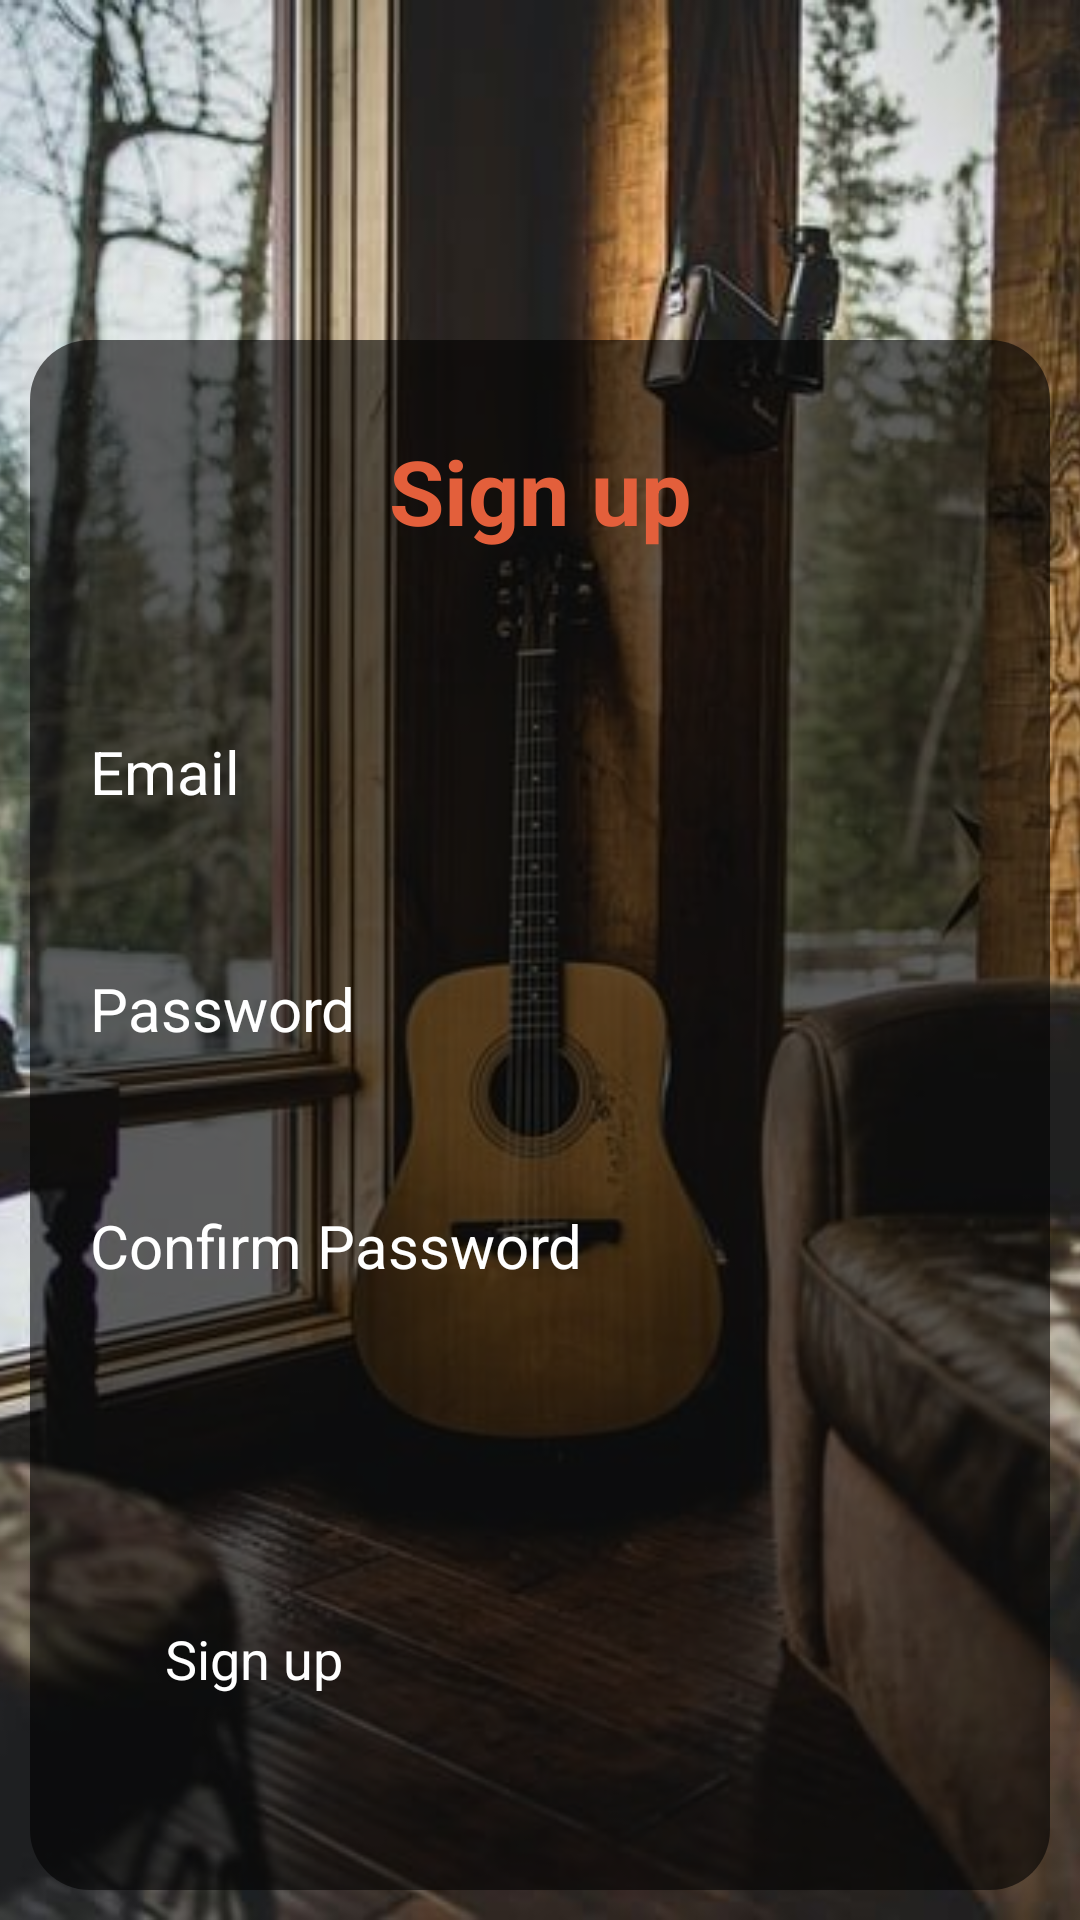

Layout XML and referenced resources for this Android screen:
<!-- AndroidManifest.xml: application theme Theme.RegistrationApp -->
<!-- res/layout/activity_signup.xml -->
<?xml version="1.0" encoding="utf-8"?>
<androidx.constraintlayout.widget.ConstraintLayout xmlns:android="http://schemas.android.com/apk/res/android"
    xmlns:app="http://schemas.android.com/apk/res-auto"
    xmlns:tools="http://schemas.android.com/tools"
    android:layout_width="match_parent"
    android:layout_height="match_parent"
    tools:context=".signup">

    <ImageView
        android:layout_width="match_parent"
        android:layout_height="match_parent"
        android:src="@drawable/login1"
        android:scaleType="centerCrop"/>

    <RelativeLayout
        android:layout_width="match_parent"
        android:layout_height="wrap_content"
        app:layout_constraintBottom_toBottomOf="parent"
        app:layout_constraintStart_toStartOf="parent"
        app:layout_constraintEnd_toEndOf="parent"
        android:paddingLeft="20dp"
        android:paddingRight="20dp"
        android:gravity="center"
        android:background="@drawable/transparblackbg"
        android:layout_margin="10dp">

        <TextView
            android:id="@+id/signuptext"
            android:layout_width="match_parent"
            android:layout_height="wrap_content"
            android:text="@string/sign_up"
            android:textColor="@color/orangebrown"
            android:textSize="30sp"
            android:textStyle="bold"
            android:gravity="center"
            android:layout_margin="30dp"/>

        <TextView
            android:id="@+id/emailtext"
            android:layout_width="wrap_content"
            android:layout_height="wrap_content"
            android:text="@string/email"
            android:textColor="@color/white"
            android:textSize="20sp"
            android:layout_marginBottom="10dp"
            android:layout_marginTop="30dp"
            android:layout_below="@id/signuptext"/>

        <EditText
            android:id="@+id/signupEmail"
            android:inputType="textEmailAddress"
            android:layout_width="match_parent"
            android:layout_height="wrap_content"
            android:layout_below="@id/emailtext"
            android:backgroundTint="@color/white"
            android:drawableLeft="@drawable/ic_baseline_email_24"
            android:drawablePadding="20dp"
            android:maxLines="1"/>

        <TextView
            android:id="@+id/signupEmailError"
            android:layout_width="wrap_content"
            android:layout_height="wrap_content"
            android:text=""
            android:textColor="@color/red"
            android:textSize="16sp"
            android:layout_below="@id/signupEmail"/>

        <TextView
            android:id="@+id/passwordtext"
            android:layout_width="wrap_content"
            android:layout_height="wrap_content"
            android:text="Password"
            android:textColor="@color/white"
            android:textSize="20sp"
            android:layout_below="@id/signupEmail"
            android:layout_marginTop="35dp"
            android:layout_marginBottom="10dp"/>

        <EditText
            android:id="@+id/signupPassword"
            android:inputType="textPassword"
            android:layout_width="match_parent"
            android:layout_height="wrap_content"
            android:layout_below="@id/passwordtext"
            android:backgroundTint="@color/white"
            android:drawableLeft="@drawable/ic_baseline_info_24"
            android:drawablePadding="20dp"
            android:maxLines="1" />

        <TextView
            android:id="@+id/signupPasswordError"
            android:layout_width="wrap_content"
            android:layout_height="wrap_content"
            android:text=""
            android:textColor="@color/red"
            android:textSize="16sp"
            android:layout_below="@id/signupPassword"/>

        <TextView
            android:id="@+id/confirmPasswordText"
            android:layout_width="wrap_content"
            android:layout_height="wrap_content"
            android:text="@string/confirm_password"
            android:textColor="@color/white"
            android:textSize="20sp"
            android:layout_below="@id/signupPassword"
            android:layout_marginTop="35dp"
            android:layout_marginBottom="10dp" />

        <EditText
            android:id="@+id/signupCpassword"
            android:inputType="textPassword"
            android:layout_width="match_parent"
            android:layout_height="wrap_content"
            android:layout_below="@id/confirmPasswordText"
            android:backgroundTint="@color/white"
            android:drawableLeft="@drawable/ic_baseline_info_24"
            android:drawablePadding="20dp"
            android:maxLines="1" />

        <TextView
            android:id="@+id/signupCpasswordError"
            android:layout_width="wrap_content"
            android:layout_height="wrap_content"
            android:text=""
            android:textColor="@color/red"
            android:textSize="16sp"
            android:layout_below="@id/signupCpassword"/>

        <Button
            android:id="@+id/signup"
            android:layout_width="match_parent"
            android:layout_height="wrap_content"
            android:layout_below="@id/signupCpassword"
            android:layout_marginTop="80dp"
            android:layout_marginStart="10dp"
            android:layout_marginEnd="10dp"
            android:layout_marginBottom="50dp"
            android:backgroundTint="@color/orangebrown"
            android:padding="15dp"
            android:text="@string/sign_up"
            android:textColor="@color/white"
            android:textSize="18sp" />

    </RelativeLayout>
</androidx.constraintlayout.widget.ConstraintLayout>
<!-- resources referenced by this layout -->
<resources>
  <color name="orangebrown">#E35F3B</color>
  <color name="red">#FB0707</color>
  <color name="white">#FFFFFFFF</color>
  <!-- drawable login1: jpg bitmap (drawable, 46124 bytes) -->
  <!-- drawable transparblackbg (drawable-v24) -->
  <?xml version="1.0" encoding="UTF-8"?>
  <shape xmlns:android="http://schemas.android.com/apk/res/android">
      <solid android:color="#99000000"/>
      <corners android:radius="20dp"/>
  </shape>
  <string name="confirm_password">Confirm Password</string>
  <string name="email">Email</string>
  <string name="sign_up">Sign up</string>
</resources>
